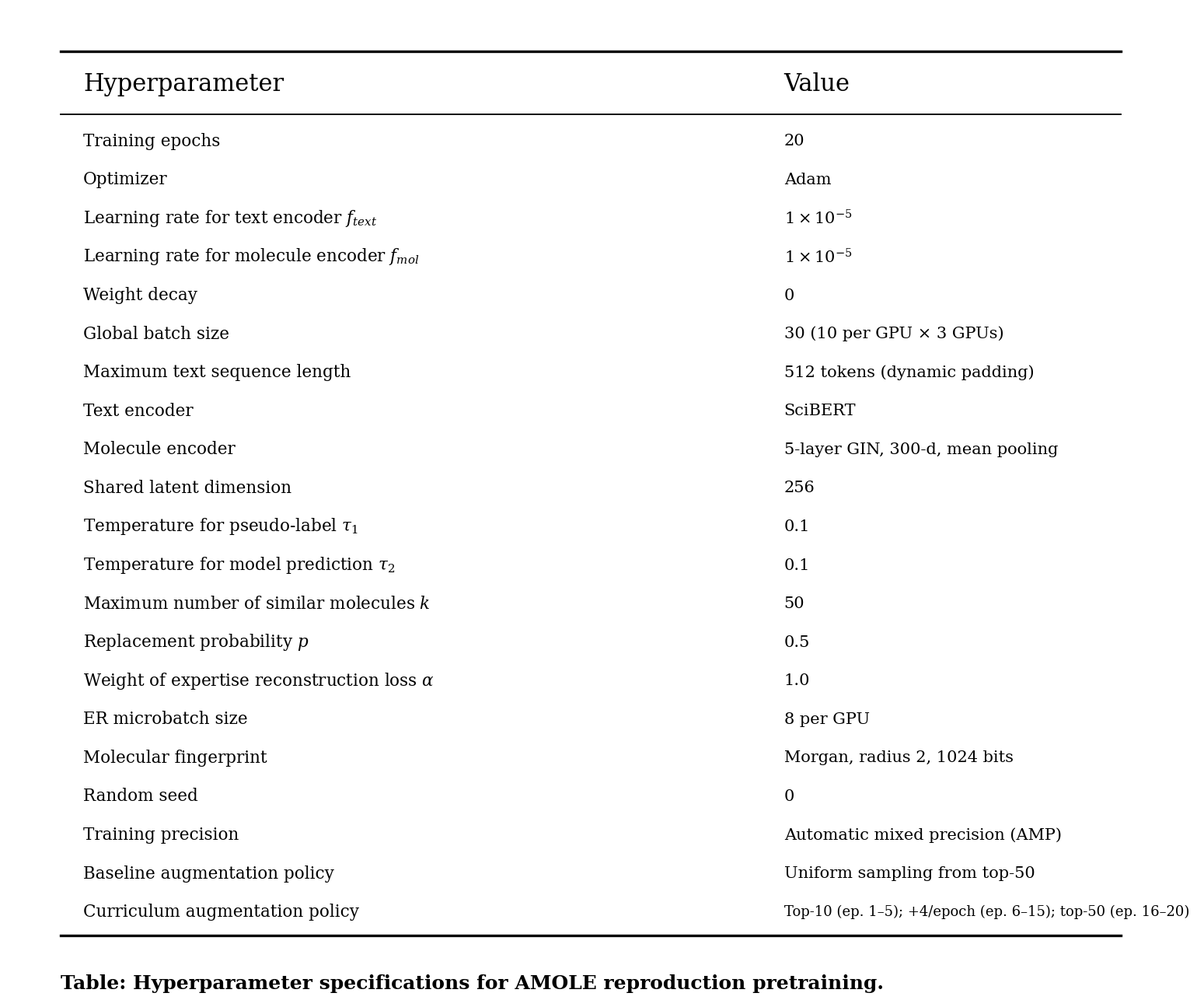

The matplotlib source for this figure:
#!/usr/bin/env python3
"""Render the completed AMOLE reproduction hyperparameter table."""

import csv
from pathlib import Path

import matplotlib.pyplot as plt


OUTPUT_DIR = Path("Reproduction_Evaluation/hyperparameter_setting")

ROWS = [
    ("Training epochs", "20"),
    ("Optimizer", "Adam"),
    (r"Learning rate for text encoder $f_{text}$", r"$1 \times 10^{-5}$"),
    (r"Learning rate for molecule encoder $f_{mol}$", r"$1 \times 10^{-5}$"),
    ("Weight decay", "0"),
    ("Global batch size", "30 (10 per GPU × 3 GPUs)"),
    ("Maximum text sequence length", "512 tokens (dynamic padding)"),
    ("Text encoder", "SciBERT"),
    ("Molecule encoder", "5-layer GIN, 300-d, mean pooling"),
    ("Shared latent dimension", "256"),
    (r"Temperature for pseudo-label $\tau_1$", "0.1"),
    (r"Temperature for model prediction $\tau_2$", "0.1"),
    (r"Maximum number of similar molecules $k$", "50"),
    (r"Replacement probability $p$", "0.5"),
    (r"Weight of expertise reconstruction loss $\alpha$", "1.0"),
    ("ER microbatch size", "8 per GPU"),
    ("Molecular fingerprint", "Morgan, radius 2, 1024 bits"),
    ("Random seed", "0"),
    ("Training precision", "Automatic mixed precision (AMP)"),
    ("Baseline augmentation policy", "Uniform sampling from top-50"),
    (
        "Curriculum augmentation policy",
        "Top-10 (ep. 1–5); +4/epoch (ep. 6–15); top-50 (ep. 16–20)",
    ),
]


def write_csv():
    path = OUTPUT_DIR / "hyperparameter_setting.csv"
    with path.open("w", newline="") as handle:
        writer = csv.writer(handle, lineterminator="\n")
        writer.writerow(["Hyperparameter", "Value"])
        writer.writerows(ROWS)
    return path


def write_markdown():
    path = OUTPUT_DIR / "hyperparameter_setting.md"
    lines = [
        "# Hyperparameter specifications for AMOLE reproduction pretraining",
        "",
        "| Hyperparameter | Value |",
        "| --- | --- |",
    ]
    for parameter, value in ROWS:
        parameter = parameter.replace("$", "")
        value = value.replace("$", "")
        lines.append(f"| {parameter} | {value} |")
    lines.extend(
        [
            "",
            "Both completed baseline and curriculum runs used the same common settings. "
            "Only the augmentation policy differed.",
        ]
    )
    path.write_text("\n".join(lines) + "\n")
    return path


def render_table():
    plt.rcParams.update(
        {
            "font.family": "serif",
            "font.serif": ["DejaVu Serif"],
            "mathtext.fontset": "dejavuserif",
        }
    )
    figure = plt.figure(figsize=(15, 12.5), facecolor="white")
    axis = figure.add_axes([0, 0, 1, 1])
    axis.set_axis_off()

    left, right = 0.075, 0.925
    value_x = 0.655
    top = 0.955
    header_y = 0.923
    header_rule_y = 0.893
    bottom_rule_y = 0.085

    axis.plot([left, right], [top, top], color="black", linewidth=2.4)
    axis.text(left + 0.018, header_y, "Hyperparameter", fontsize=22, va="center")
    axis.text(value_x, header_y, "Value", fontsize=22, va="center")
    axis.plot([left, right], [header_rule_y, header_rule_y], color="black", linewidth=1.35)

    row_top = 0.867
    row_bottom = 0.108
    spacing = (row_top - row_bottom) / (len(ROWS) - 1)
    for index, (parameter, value) in enumerate(ROWS):
        y = row_top - index * spacing
        axis.text(left + 0.018, y, parameter, fontsize=15.5, va="center")
        value_size = 13.0 if index == len(ROWS) - 1 else 15.0
        axis.text(value_x, y, value, fontsize=value_size, va="center")

    axis.plot([left, right], [bottom_rule_y, bottom_rule_y], color="black", linewidth=2.4)
    axis.text(
        left,
        0.038,
        "Table: Hyperparameter specifications for AMOLE reproduction pretraining.",
        fontsize=18,
        fontweight="bold",
        va="center",
    )

    png_path = OUTPUT_DIR / "hyperparameter_setting.png"
    pdf_path = OUTPUT_DIR / "hyperparameter_setting.pdf"
    figure.savefig(png_path, dpi=300, bbox_inches="tight", pad_inches=0.08)
    figure.savefig(pdf_path, bbox_inches="tight", pad_inches=0.08)
    plt.close(figure)
    return png_path, pdf_path


def main():
    OUTPUT_DIR.mkdir(parents=True, exist_ok=True)
    paths = [write_csv(), write_markdown(), *render_table()]
    for path in paths:
        print(f"Saved {path}")


if __name__ == "__main__":
    main()
